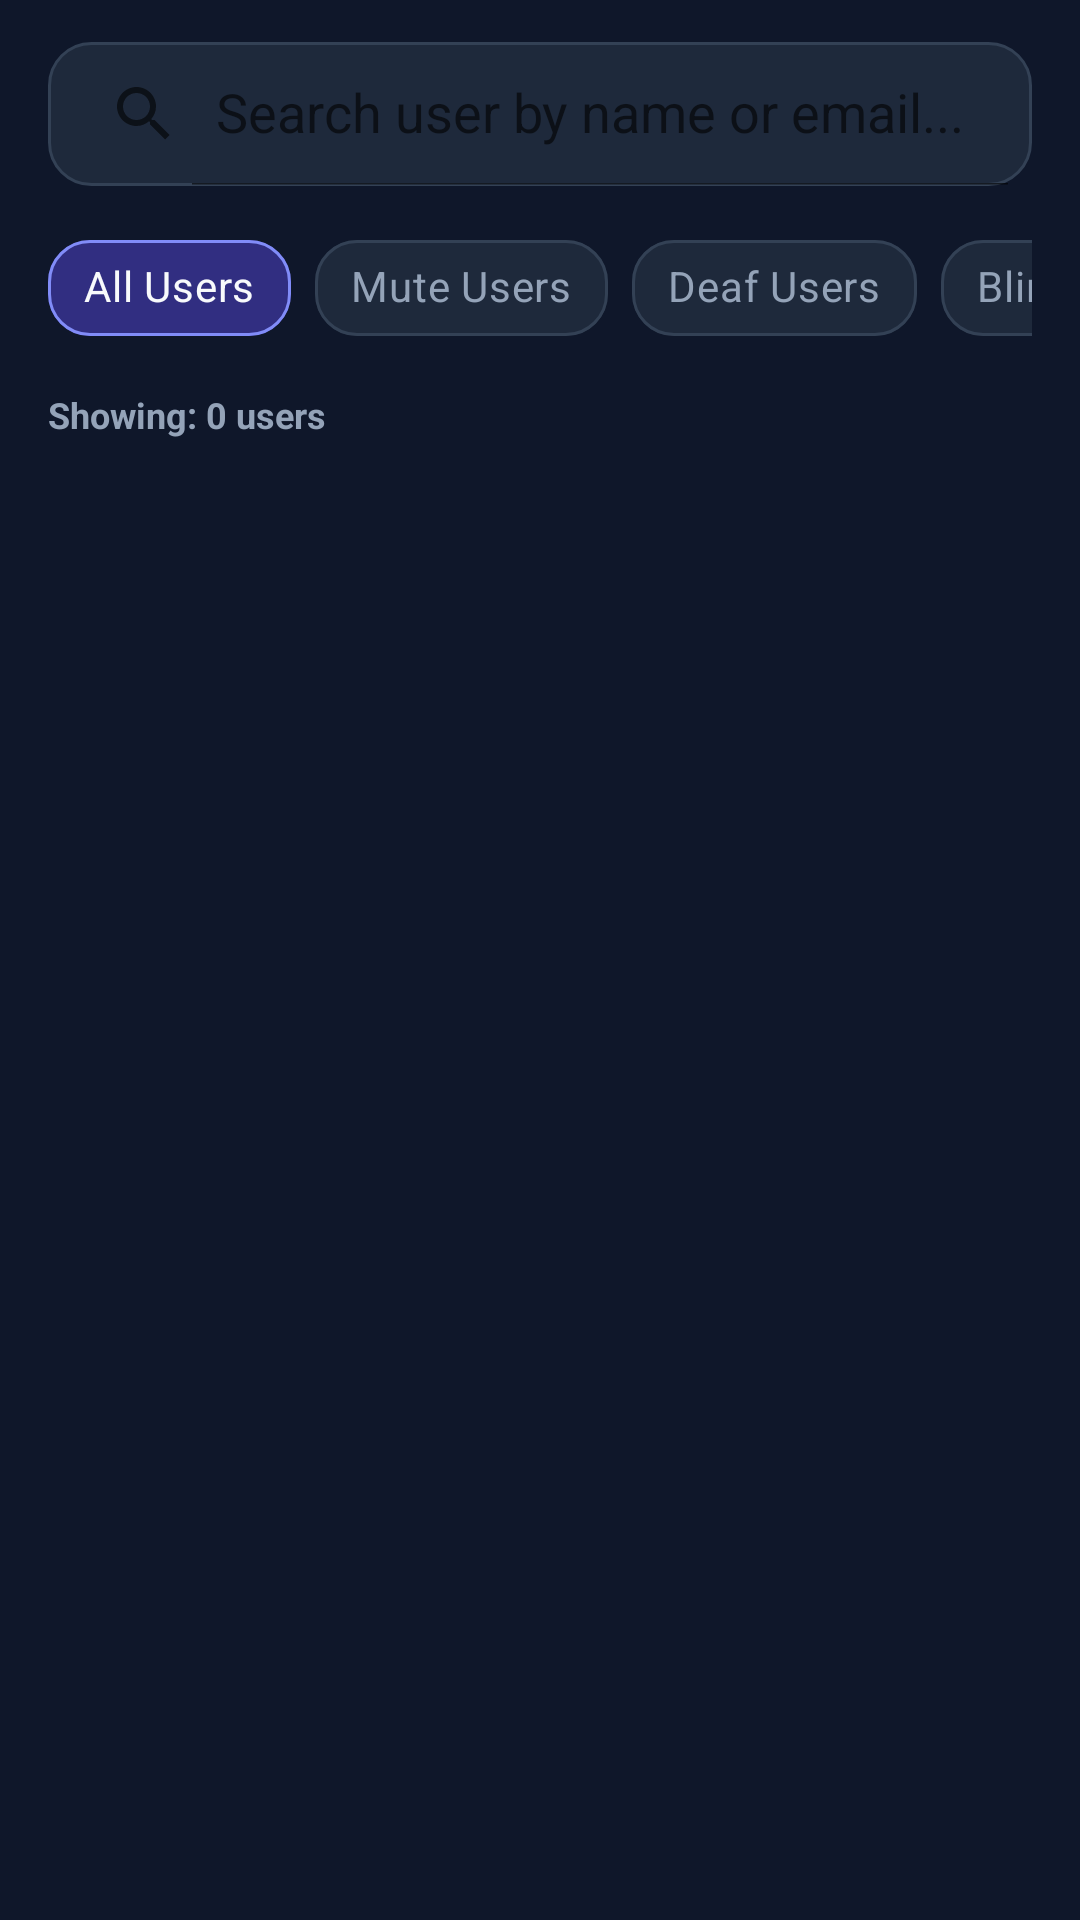

Reconstruct the res/layout file that produces this screen, plus the resources it refers to.
<!-- AndroidManifest.xml: application theme Theme.SpeechAssistant -->
<!-- res/layout/fragment_admin_users.xml -->
<?xml version="1.0" encoding="utf-8"?>
<LinearLayout
    xmlns:android="http://schemas.android.com/apk/res/android"
    xmlns:app="http://schemas.android.com/apk/res-auto"
    android:id="@+id/layoutUsersTab"
    android:layout_width="match_parent"
    android:layout_height="match_parent"
    android:orientation="vertical"
    android:background="@color/caregiver_bg"
    android:visibility="visible">

    <androidx.appcompat.widget.SearchView
        android:id="@+id/searchView"
        android:layout_width="match_parent"
        android:layout_height="wrap_content"
        android:layout_marginStart="16dp"
        android:layout_marginEnd="16dp"
        android:layout_marginTop="14dp"
        android:layout_marginBottom="10dp"
        android:background="@drawable/bg_caregiver_search"
        app:queryHint="Search user by name or email..."
        app:iconifiedByDefault="false"
        app:defaultQueryHint="Search user by name or email..." />

    
    <HorizontalScrollView
        android:layout_width="match_parent"
        android:layout_height="wrap_content"
        android:scrollbars="none"
        android:layout_marginHorizontal="16dp"
        android:layout_marginBottom="10dp">

        <com.google.android.material.chip.ChipGroup
            android:id="@+id/chipGroupRoles"
            android:layout_width="wrap_content"
            android:layout_height="wrap_content"
            app:singleSelection="true"
            app:selectionRequired="true">

            <com.google.android.material.chip.Chip
                android:id="@+id/chipAll"
                style="@style/Widget.MaterialComponents.Chip.Choice"
                android:layout_width="wrap_content"
                android:layout_height="wrap_content"
                android:text="All Users"
                android:checked="true"
                app:chipBackgroundColor="@color/caregiver_chip_bg_selector"
                app:chipStrokeColor="@color/caregiver_chip_stroke_selector"
                app:chipStrokeWidth="1dp"
                android:textColor="@color/caregiver_chip_text_selector"
                app:chipCornerRadius="14dp" />

            <com.google.android.material.chip.Chip
                android:id="@+id/chipMute"
                style="@style/Widget.MaterialComponents.Chip.Choice"
                android:layout_width="wrap_content"
                android:layout_height="wrap_content"
                android:text="Mute Users"
                app:chipBackgroundColor="@color/caregiver_chip_bg_selector"
                app:chipStrokeColor="@color/caregiver_chip_stroke_selector"
                app:chipStrokeWidth="1dp"
                android:textColor="@color/caregiver_chip_text_selector"
                app:chipCornerRadius="14dp" />

            <com.google.android.material.chip.Chip
                android:id="@+id/chipSpeech"
                style="@style/Widget.MaterialComponents.Chip.Choice"
                android:layout_width="wrap_content"
                android:layout_height="wrap_content"
                android:text="Deaf Users"
                app:chipBackgroundColor="@color/caregiver_chip_bg_selector"
                app:chipStrokeColor="@color/caregiver_chip_stroke_selector"
                app:chipStrokeWidth="1dp"
                android:textColor="@color/caregiver_chip_text_selector"
                app:chipCornerRadius="14dp" />

            <com.google.android.material.chip.Chip
                android:id="@+id/chipBlind"
                style="@style/Widget.MaterialComponents.Chip.Choice"
                android:layout_width="wrap_content"
                android:layout_height="wrap_content"
                android:text="Blind Users"
                app:chipBackgroundColor="@color/caregiver_chip_bg_selector"
                app:chipStrokeColor="@color/caregiver_chip_stroke_selector"
                app:chipStrokeWidth="1dp"
                android:textColor="@color/caregiver_chip_text_selector"
                app:chipCornerRadius="14dp" />

        </com.google.android.material.chip.ChipGroup>
    </HorizontalScrollView>

    <TextView
        android:id="@+id/txtUsersCount"
        android:layout_width="wrap_content"
        android:layout_height="wrap_content"
        android:layout_marginHorizontal="16dp"
        android:layout_marginBottom="12dp"
        android:text="Showing: 0 users"
        android:textColor="@color/caregiver_text_secondary"
        android:textSize="12sp"
        android:textStyle="bold" />

    
    <androidx.recyclerview.widget.RecyclerView
        android:id="@+id/rvUsers"
        android:layout_width="match_parent"
        android:layout_height="match_parent"
        android:clipToPadding="false"
        android:paddingBottom="24dp" />
</LinearLayout>
<!-- resources referenced by this layout -->
<resources>
  <color name="caregiver_bg">#0F172A</color>
  <color name="caregiver_text_secondary">#94A3B8</color>
  <!-- drawable bg_caregiver_search (drawable) -->
  <?xml version="1.0" encoding="utf-8"?>
  <shape xmlns:android="http://schemas.android.com/apk/res/android"
      android:shape="rectangle">
      <solid android:color="@color/caregiver_surface" />
      <stroke
          android:width="1dp"
          android:color="@color/caregiver_border" />
      <corners android:radius="14dp" />
  </shape>
  <style name="Theme.SpeechAssistant" parent="Theme.MaterialComponents.DayNight.NoActionBar">
          
          <item name="colorPrimary">@color/primary</item>
          <item name="colorPrimaryVariant">@color/primary_dark</item>
          <item name="colorOnPrimary">@android:color/white</item>
          
          <item name="colorSecondary">@color/accent</item>
          <item name="colorSecondaryVariant">@color/accent</item>
          <item name="colorOnSecondary">@android:color/black</item>
          
          <item name="android:statusBarColor">?attr/colorPrimaryVariant</item>
          
          <item name="android:windowBackground">@color/background</item>
      </style>
  <color name="caregiver_surface">#1E293B</color>
  <color name="caregiver_border">#334155</color>
  <color name="primary">#4F46E5</color>
  <color name="primary_dark">#3730A3</color>
  <color name="accent">#0D9488</color>
  <color name="background">#F8FAFC</color>
</resources>
